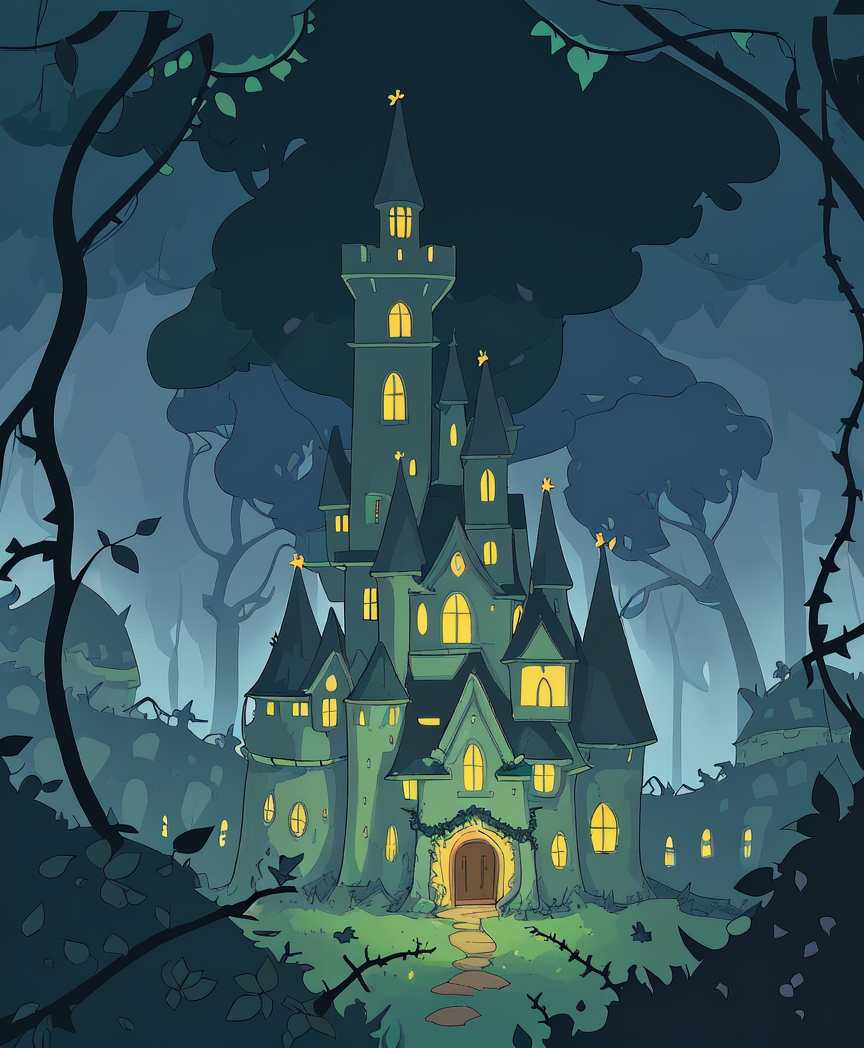
Generation parameters embedded in this image by AUTOMATIC1111 Stable Diffusion web UI or a fork of it (Forge, ...) (PNG 'parameters' text chunk):
Cartoon-style illustration of ancient, enchanted castle on hill, surrounded by dark forest. Flickering lights in windows, overgrown vines climbing walls, mysterious and magical feel.

Steps: 100, Sampler: DPM++ 2M Karras, CFG scale: 7, Seed: 364478259, Size: 864x1048, Model hash: 619905543b, Model: envyStarlightIdyllic_v10, Version: v1.7.0